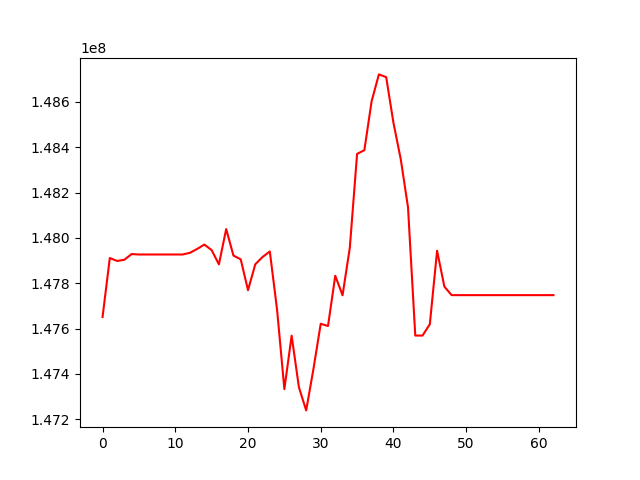

The table this chart was drawn from, first rows:
, 0
0, 147651260
1, 147911598
2, 147898478
3, 147903851
4, 147929004
5, 147927015
6, 147927015
7, 147927015
8, 147927015
9, 147927015
10, 147927015
11, 147927015
12, 147934225
13, 147951293
14, 147970740
15, 147946251
16, 147883526
17, 148039153
18, 147922137
19, 147905649
20, 147769573
21, 147883741
22, 147916000
23, 147940343
24, 147682921
25, 147333307
26, 147569083
27, 147341399
28, 147239425
29, 147422303
30, 147621464
31, 147611576
32, 147833080
33, 147747068
34, 147957216
35, 148370665
36, 148387088
37, 148603347
38, 148721294
39, 148709248
40, 148507609
41, 148348022
42, 148135698
43, 147569433
44, 147569489
45, 147619449
46, 147943626
47, 147785408
48, 147747781
49, 147747781
50, 147747781
51, 147747781
52, 147747781
53, 147747781
54, 147747781
55, 147747781
56, 147747781
57, 147747781
58, 147747781
59, 147747781
... 3 more rows
